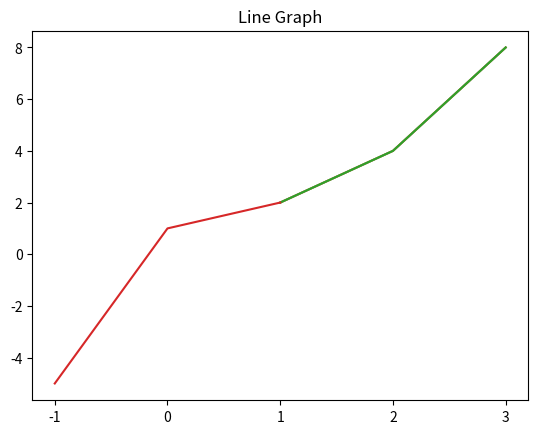

Reproduce this figure in Python.
# -*- coding: utf-8 -*-
"""01_Graph.ipynb

Automatically generated by Colab.

Original file is located at
    https://colab.research.google.com/<link-removed>
"""

import matplotlib.pyplot as plt

x = [1, 2, 3]
y = [2, 4, 8]
print(plt.plot(x, y))

# 함수 반환 값이 출력된다. : [<matplotlib.lines.Line2D at 0x7d7ef0a33f10>]

plt.plot(x, y)
plt.show()

# 반환 값 없이 그래프 출력

plt.plot(x, y)
plt.title("Line Graph")
plt.show()

"""## 한글 폰트 설정"""

import matplotlib.font_manager as fm
# fm.fontManager.ttflist # 사용 가능한 폰트 확인
[f.name for f in fm.fontManager.ttflist]

import matplotlib as mp
mp.rcParams['font.family'] = "AppleGothic"
mp.rcParams['font.size'] = 15
mp.rcParams['axes.unicode_minus'] = False # 한글 폰트 사용 시, 마이너스 글자가 깨지는 현상 해결

plt.plot([-1, 0, 1], [-5, 1, 2])